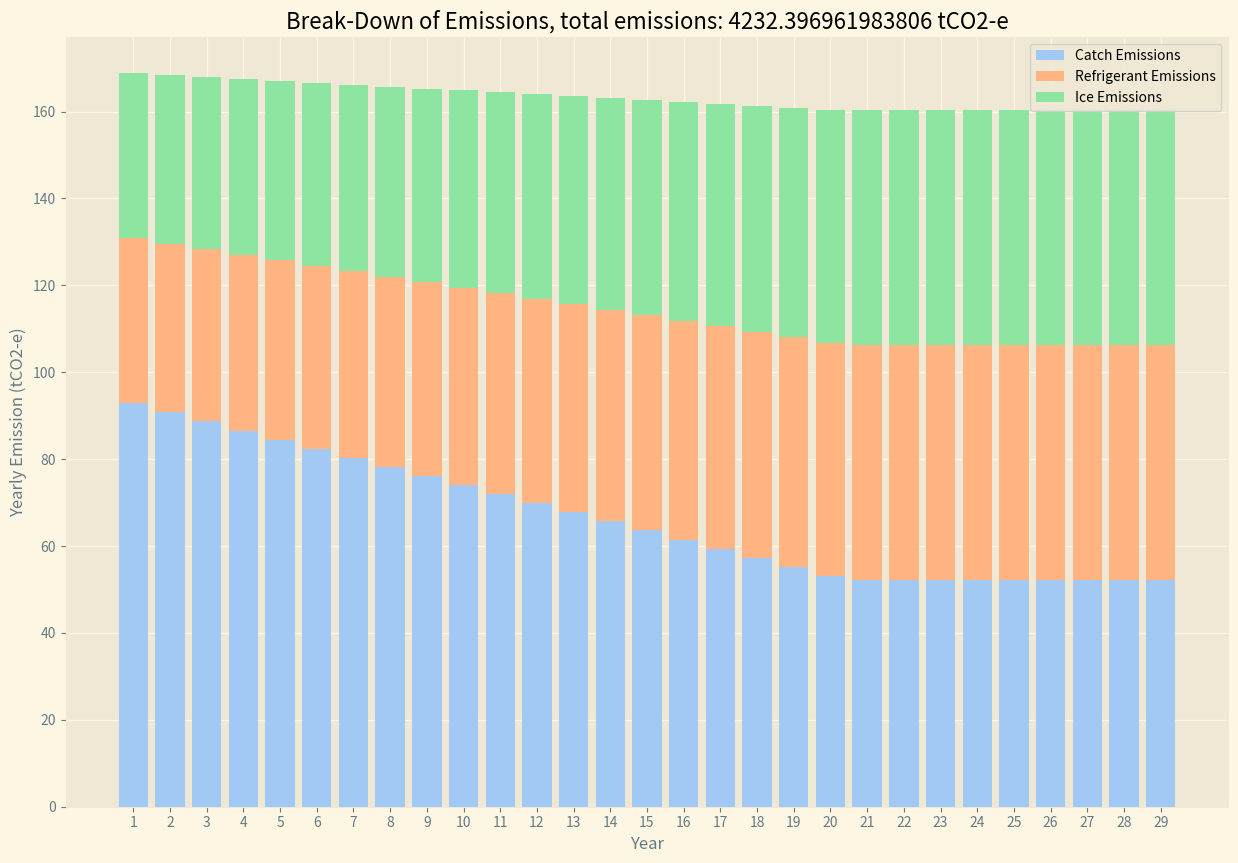
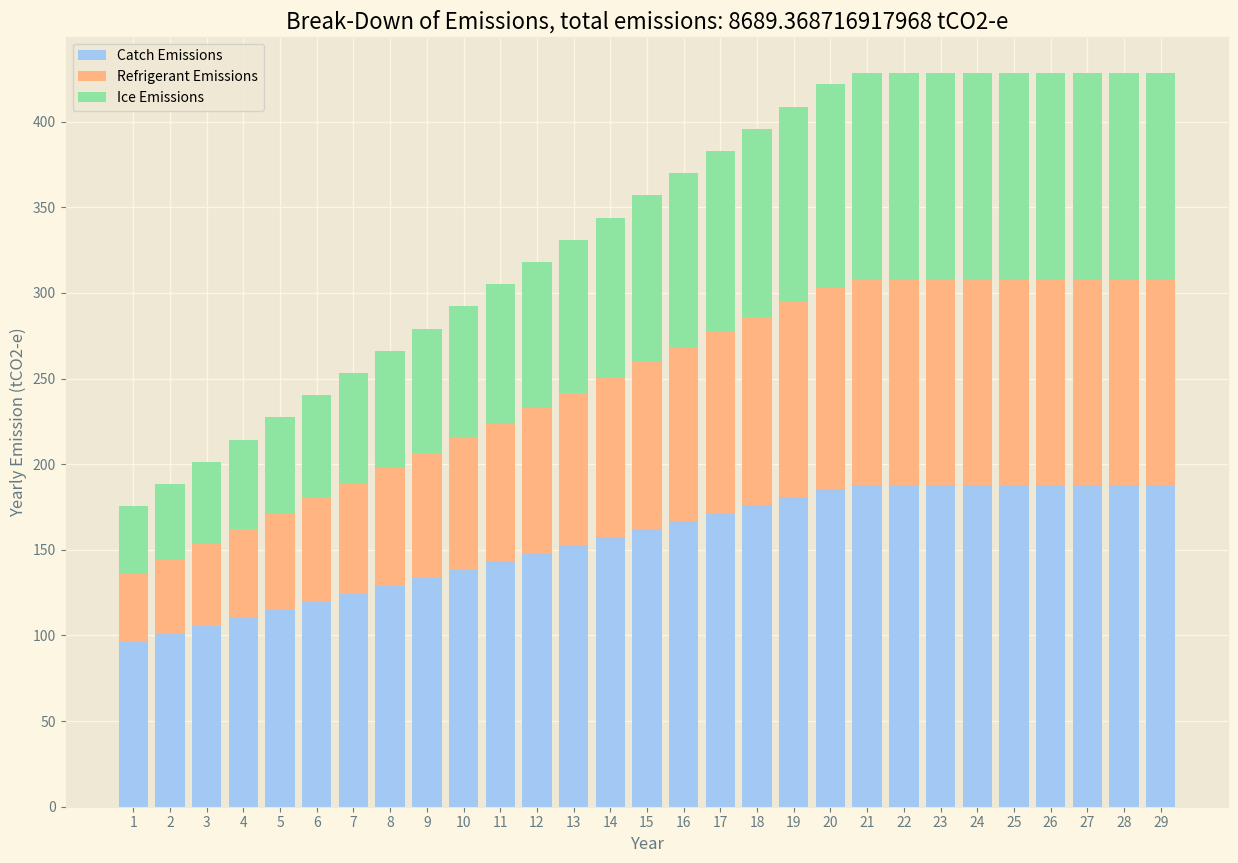

The script that saved these images, in order:
import math

def total_emissions_small_or_large_fisheries(time_impl, time_cap, rate_coefficient_w, rate_coefficient_wo, catch_start, catch_w, catch_wo, ef_diesel_default, ef_diesel_tier_2, fui_default, fui_start_tier_2, fui_w_tier_2, fui_wo_tier_2,  gwp_refrigerant_default,
                    gwp_refrigerant_tier_2, quantity_lost_refrigerant_default, quantity_lost_refrigerant_tier_2, percentage_refrigerant_start, percentage_refrigerant_w, 
                    percentage_refrigerant_wo, tonnes_ice_default, tonnes_ice_tier_2,  kwh_ice_per_tonne_default, kwh_ice_per_tonne_tier_2, operating_margin,
                    percentage_ice_start, percentage_ice_w, percentage_ice_wo):
    
    # SINGLE EMISSION CALCULATION FUNCTIONS AND SUPPORT FUNCTIONS
    
    def emissions_catch(time_impl, time_cap, rate_coefficient, catch_start, catch_end, ef_diesel_default, ef_diesel_tier_2, fui_default, fui_start_tier_2, fui_end_tier_2):

        ef_diesel = ef_diesel_default if not ef_diesel_tier_2 else ef_diesel_tier_2

        fui_start = fui_default if not fui_start_tier_2 else fui_start_tier_2
        fui_end = fui_default if not fui_end_tier_2 else fui_end_tier_2

        ef_start = fui_start * ef_diesel / 1000
        ef_end = fui_end * ef_diesel / 1000

        annual_start = catch_start * ef_start
        annual_end = catch_end * ef_end

        rate_type = 'D'

        
        yearly = calculate_unit_distribution(rate_type, annual_start, annual_end, time_impl, time_cap)
       
        return yearly

    def emissions_refrigerant(time_impl, time_cap, rate_coefficient, gwp_refrigerant_default, gwp_refrigerant_tier_2, quantity_lost_refrigerant_default, quantity_lost_refrigerant_tier_2, catch_start, catch_end, percentage_refrigerant_start, percentage_refrigerant_end):

        gwp_refrigerant = gwp_refrigerant_default if not gwp_refrigerant_tier_2 else gwp_refrigerant_tier_2
        quantity_lost_refrigerant = quantity_lost_refrigerant_default if not quantity_lost_refrigerant_tier_2 else quantity_lost_refrigerant_tier_2

        catch_with_refrigerant_start = catch_start * percentage_refrigerant_start
        catch_with_refrigerant_end = catch_end * percentage_refrigerant_end

        annual_start = gwp_refrigerant * quantity_lost_refrigerant * catch_with_refrigerant_start / 1000
        annual_end = gwp_refrigerant * quantity_lost_refrigerant * catch_with_refrigerant_end / 1000

        rate_type = 'D'
        yearly = calculate_unit_distribution(rate_type, annual_start, annual_end, time_impl, time_cap)

        return yearly

    def emissions_ice(time_impl, time_cap, rate_coefficient, tonnes_ice_default, kwh_ice_per_tonne_default, operating_margin, kwh_ice_per_tonne_tier_2, tonnes_ice_tier_2, catch_start, catch_end, percentage_ice_start, percentage_ice_end):

        tonnes_ice = tonnes_ice_default if not tonnes_ice_tier_2 else tonnes_ice_tier_2
        kwh_ice_per_tonne = kwh_ice_per_tonne_default if not kwh_ice_per_tonne_tier_2 else kwh_ice_per_tonne_tier_2

        ice_ef = tonnes_ice * kwh_ice_per_tonne * operating_margin / 1000

        catch_with_refrigerant_start = catch_start * percentage_ice_start
        catch_with_refrigerant_end = catch_end * percentage_ice_end

        annual_start = ice_ef * catch_with_refrigerant_start 
        annual_end = ice_ef * catch_with_refrigerant_end

        rate_type = 'D'
        yearly = calculate_unit_distribution(rate_type, annual_start, annual_end, time_impl, time_cap)

        return yearly

    def time_component(start, end, time_impl, time_cap, rate_coefficient):
            if end > start:
                return time_cap + time_impl * rate_coefficient
            else:
                return time_impl * (1 - rate_coefficient)



    """
    time_impl: project implementation time in years
    time_cap: project capitalization time in years
    rate_coefficient_w: obtained matching rate_type to reference table
    rate_coefficient_wo: obtained matching rate_type to reference table #### MISSING IN EXCEL
    catch_start: catch in tonnes at project start
    catch_w: catch in tonnes with project
    catch_wo: catch in tonnes without project
    ef_diesel_default: default diesel emission factor in tonnes CO2e per square metre. Obtained as average of value in IPCC B1739:B1741
    ef_diesel_tier_2: tier 2 value, expects None or Float
    fui_default: in DATABASE_FISH tab A6-K30 match fish category and gear category. If no exact match, match fish category and take column 'Not specified'
    fui_start_tier_2: tier 2 value, expects None or Float
    fui_w_tier_2: tier 2 value, expects None or Float
    fui_wo_tier_2: tier 2 value, expects None or Float
    gwp_refrigerant_default: default global warming potential of refrigerant, value is 1810 for both Small and Large Scale Fisheries
    gwp_refrigerant_tier_2: tier 2 value, expects None or Float
    quantity_lost_refrigerant_default: default quantity of refrigerant lost, value is 0.48734 for Large Scale Fisheries and 0.083 for Small Scale Fisheries
    quantity_lost_refrigerant_tier_2: tier 2 value, expects None or Float
    percentage_refrigerant_start: percentage of catch with refrigerant at start
    percentage_refrigerant_w: percentage of catch with refrigerant with project
    percentage_refrigerant_wo: percentage of catch with refrigerant without project
    tonnes_ice_default: tonne of ice per tonne of catch, 2.8 for Small Scale Fisheries and for Large Scale Fisheries
    tonnes_ice_tier_2: tier 2 value, expects None or Float
    kwh_ice_per_tonne_default: kWh of electricity per tonne of ice, 60 for Small Scale Fisheries for Large Scale Fisheries
    kwh_ice_per_tonne_tier_2: tier 2 value, expects None or Float
    operating_margin: obtained from table in Elec! A2-F252. Match is to be done on tier 2 value COUNTRY OF ORIGIN (front end input in module) if present, if not on Country_selected (global variable in excel for reference) in 1.Description
    percentage_ice_start: percentage of catch preserved with ice at start
    percentage_ice_w: percentage of catch preserved with ice with project
    percentage_ice_wo: percentage of catch preserved with ice without project
    """

    emissions_catch_w = emissions_catch(time_impl, time_cap, rate_coefficient_w, catch_start, catch_w, ef_diesel_default, ef_diesel_tier_2, fui_default, fui_start_tier_2, fui_w_tier_2) 
    emissions_catch_wo = emissions_catch(time_impl, time_cap, rate_coefficient_wo, catch_start, catch_wo, ef_diesel_default, ef_diesel_tier_2, fui_default, fui_start_tier_2, fui_wo_tier_2)

    emissions_refrigerant_w = emissions_refrigerant(time_impl, time_cap, rate_coefficient_w, gwp_refrigerant_default, gwp_refrigerant_tier_2, quantity_lost_refrigerant_default, quantity_lost_refrigerant_tier_2, catch_start, catch_w, percentage_refrigerant_start, percentage_refrigerant_w)
    emissions_refrigerant_wo = emissions_refrigerant(time_impl, time_cap, rate_coefficient_wo, gwp_refrigerant_default, gwp_refrigerant_tier_2, quantity_lost_refrigerant_default, quantity_lost_refrigerant_tier_2, catch_start, catch_wo, percentage_refrigerant_start, percentage_refrigerant_wo)

    emissions_ice_w = emissions_ice(time_impl, time_cap, rate_coefficient_w, tonnes_ice_default, kwh_ice_per_tonne_default, operating_margin, kwh_ice_per_tonne_tier_2, tonnes_ice_tier_2, catch_start, catch_w, percentage_ice_start, percentage_ice_w)
    emissions_ice_wo = emissions_ice(time_impl, time_cap, rate_coefficient_wo, tonnes_ice_default, kwh_ice_per_tonne_default, operating_margin, kwh_ice_per_tonne_tier_2,tonnes_ice_tier_2, catch_start, catch_wo, percentage_ice_start, percentage_ice_wo)

    total_w = sum(emissions_catch_w) + sum(emissions_refrigerant_w) + sum(emissions_ice_w)
    total_wo = sum(emissions_catch_wo) + sum(emissions_refrigerant_wo) + sum(emissions_ice_wo)

    ice = sum(emissions_ice_w)
    refrigerant = sum(emissions_refrigerant_w)
    catch = sum(emissions_catch_w)

    ice_wo = sum(emissions_ice_wo)
    refrigerant_wo = sum(emissions_refrigerant_wo)
    catch_wo = sum(emissions_catch_wo)

    yearly_breakdown(emissions_catch_w, emissions_refrigerant_w, emissions_refrigerant_w, 'with_project', total_w)
    yearly_breakdown(emissions_catch_wo, emissions_refrigerant_wo, emissions_refrigerant_wo, 'without_project', total_wo)

                                                                             
    return total_w, total_wo, total_w - total_wo

def total_inland_coastal_aquaculture(production_start, production_w, nitrous_ef_default, nitrous_ef_tier_2, nitrous_constant, time_impl, time_cap, rate_coefficient_w, rate_coefficient_wo, production_wo,feed_start, feed_w, ef_feed_default, ef_feed_tier_2, feed_wo):

    # INTERMEDIATE FUNCTIONS AND SUPPORT FUNCTIONS
    def nitrous_emissions(production_start, production_end, nitrous_ef_default, nitrous_ef_tier_2, nitrous_constant, time_impl, time_cap, rate_coefficient):

        # this function is the same as flooded rice ch4 calculation, that's why it says area
        def time_dependency(area_start, area, rate_coefficient, time_impl, time_cap):
            if area > area_start:
                return time_cap + time_impl * rate_coefficient
            else:
                return time_impl * (1 - rate_coefficient)

        nitrous_ef = nitrous_ef_default if not nitrous_ef_tier_2 else nitrous_ef_tier_2
        nitrous_ef_production = nitrous_ef * 44/28 * nitrous_constant

        nitrous_emissions_end = production_end * nitrous_ef_production
        nitrous_emissions_start = production_start * nitrous_ef_production

        total_nitrous = (min(nitrous_emissions_start, nitrous_emissions_end) * (time_cap + time_impl) + abs(nitrous_emissions_end - nitrous_emissions_start) * time_dependency(nitrous_emissions_start, nitrous_emissions_end, rate_coefficient, time_impl, time_cap))
        
        return total_nitrous

    def feed_emissions (feed_start, feed_end, ef_feed_default, ef_feed_tier_2, time_impl, time_cap, rate_coefficient):

        # this function is the same as flooded rice ch4 calculation, that's why it says area
        def time_dependency(area_start, area, rate_coefficient, time_impl, time_cap):
            if area > area_start:
                return time_cap + time_impl * rate_coefficient
            else:
                return time_impl * (1 - rate_coefficient)

        ef_feed = ef_feed_default if not ef_feed_tier_2 else ef_feed_tier_2

        annual_feed_end = feed_end * ef_feed
        annual_feed_start = feed_start * ef_feed

        total_feed = (min(annual_feed_start, annual_feed_end) * (time_cap + time_impl) + abs(annual_feed_start - annual_feed_end) * time_dependency(annual_feed_start, annual_feed_end, rate_coefficient, time_impl, time_cap))

        return total_feed

    """
    production_start: front end input
    production_w: front end input
    nitrous_ef_default: fixed value 0.00169
    nitrous_ef_tier_2: tier 2 value, expects float or none
    nitrous_constant: input in 1.Description
    time_impl: implementation time
    time_cap: cap time
    rate_coefficient_w: rate coefficient
    rate_coefficient_wo: rate coefficient # MISSING IN EXCEL REFERENCE
    production_wo: front end input
    feed_start: front end input
    feed_w: front end input
    ef_feed_default: fixed value 0
    ef_feed_tier_2: tier 2 value, expects float or none
    feed_wo: front end input
    """

    nitrous_emissions_w = nitrous_emissions(production_start, production_w, nitrous_ef_default, nitrous_ef_tier_2, nitrous_constant, time_impl, time_cap, rate_coefficient_w)
    nitrous_emissions_wo = nitrous_emissions(production_start, production_wo, nitrous_ef_default, nitrous_ef_tier_2, nitrous_constant, time_impl, time_cap, rate_coefficient_wo)

    feed_emissions_w = feed_emissions(feed_start, feed_w, ef_feed_default, ef_feed_tier_2, time_impl, time_cap, rate_coefficient_w)
    feed_emissions_wo = feed_emissions(feed_start, feed_wo, ef_feed_default, ef_feed_tier_2, time_impl, time_cap, rate_coefficient_wo)

    total_w = nitrous_emissions_w + feed_emissions_w
    total_wo = nitrous_emissions_wo + feed_emissions_wo

    return total_w, total_wo, total_w - total_wo

def calculate_unit_distribution(rate_type, units_start ,units_end, time_impl, time_cap):

    if rate_type == 'D':

        """
        With a linear rate type we can consider yearly emissions to go from an annual emission value at time 0 to an final annual emissions value in a time period of time_impl years. 
        The emissions then remain constant throughout all capitalization years (time_cap).
        In order to evaluate how this happens in a linear matter we can consider the slope of the line that connects the two points (0, units_start) and (time_impl, units_end).
        Below we can see how m is calculated, with m representing the slope of the line. after that the values of emissions at each year are calculated by using the formula y = mx + b, where m is the slope of the line and b is the y-intercept.

        The total emissions can then be calculated as the integral between year[i] and year[i+1] of the function y = mx + b, where m is the slope of the line and b is the y-intercept, to which we add the emissions at the year [i+1] if increasing


        | annual_emissions
        |
        |\
        | \
        |  \
        |   \
        |    \
        |     \ ________________________________
        --------------------------------------------> time
               | time implementation            | time capitalization
        """


        m = math.atan((units_end - units_start) / time_impl)
        y = [math.tan(m) * i + units_start for i in range(0, time_impl +1)]

        if units_start > units_end:
            y = [y[i]-abs((y[i] - y[i+1]))/2 for i in range(0, len(y) - 1)]

        else: 
            y = [y[i]+abs((y[i] - y[i+1]))/2 for i in range(0, len(y) - 1)]

        y.extend([units_end for i in range(0, time_cap)])



    return y


import numpy as np
import matplotlib.pyplot as plt
import seaborn as sns

def get_cumulated_array(data, **kwargs):
    cum = data.clip(**kwargs)
    cum = np.cumsum(cum, axis=0)
    d = np.zeros(np.shape(data))
    d[1:] = cum[:-1]
    return d  

def yearly_breakdown(catch, refrigerant, ice, w_wo, total):

    plt.style.use('Solarize_Light2')

    years = range(len(catch))
    data = np.array([catch, refrigerant, ice])

    data_shape = np.shape(data)

    cumulated_data = get_cumulated_array(data, min=0)
    cumulated_data_neg = get_cumulated_array(data, max=0)

    # Re-merge negative and positive data.
    row_mask = (data<0)
    cumulated_data[row_mask] = cumulated_data_neg[row_mask]
    data_stack = cumulated_data

    names = ['Catch Emissions', 'Refrigerant Emissions', 'Ice Emissions']

    fig = plt.figure(figsize =(15, 10))
    ax = plt.subplot(111)

    color_palette = sns.color_palette('pastel')

    for i in np.arange(0, data_shape[0]):
        ax.bar(np.arange(data_shape[1]), data[i], bottom=data_stack[i], color=color_palette[i], label = names[i])
    
    plt.xlabel('Year')
    plt.xticks(years, [str(i + 1) for i in years])

    plt.ylabel('Yearly Emission (tCO2-e)')
    plt.legend()
    plt.title('Break-Down of Emissions, total emissions: ' + str(total) + ' tCO2-e')

    plt.savefig(f'yearly_breakdown_{w_wo}_correct.png')


em = total_emissions_small_or_large_fisheries(20, 9, 0.5, 0.5, 500, 450, 1000, 2.572333333334, None, 73, None, 45, 73, 1810, None, 0.083, None, 0.5, 0.8, 0.8, 2.8, None, 60,  None, 0.573978947, 0.5, 0.8, 0.7)
print(em)


# em = total_inland_coastal_aquaculture(757, 213, 0.00169, None, 265, 20, 9, 0.5, 0.5, 45, 500, 453, 0, None, 456)
# print(em)
